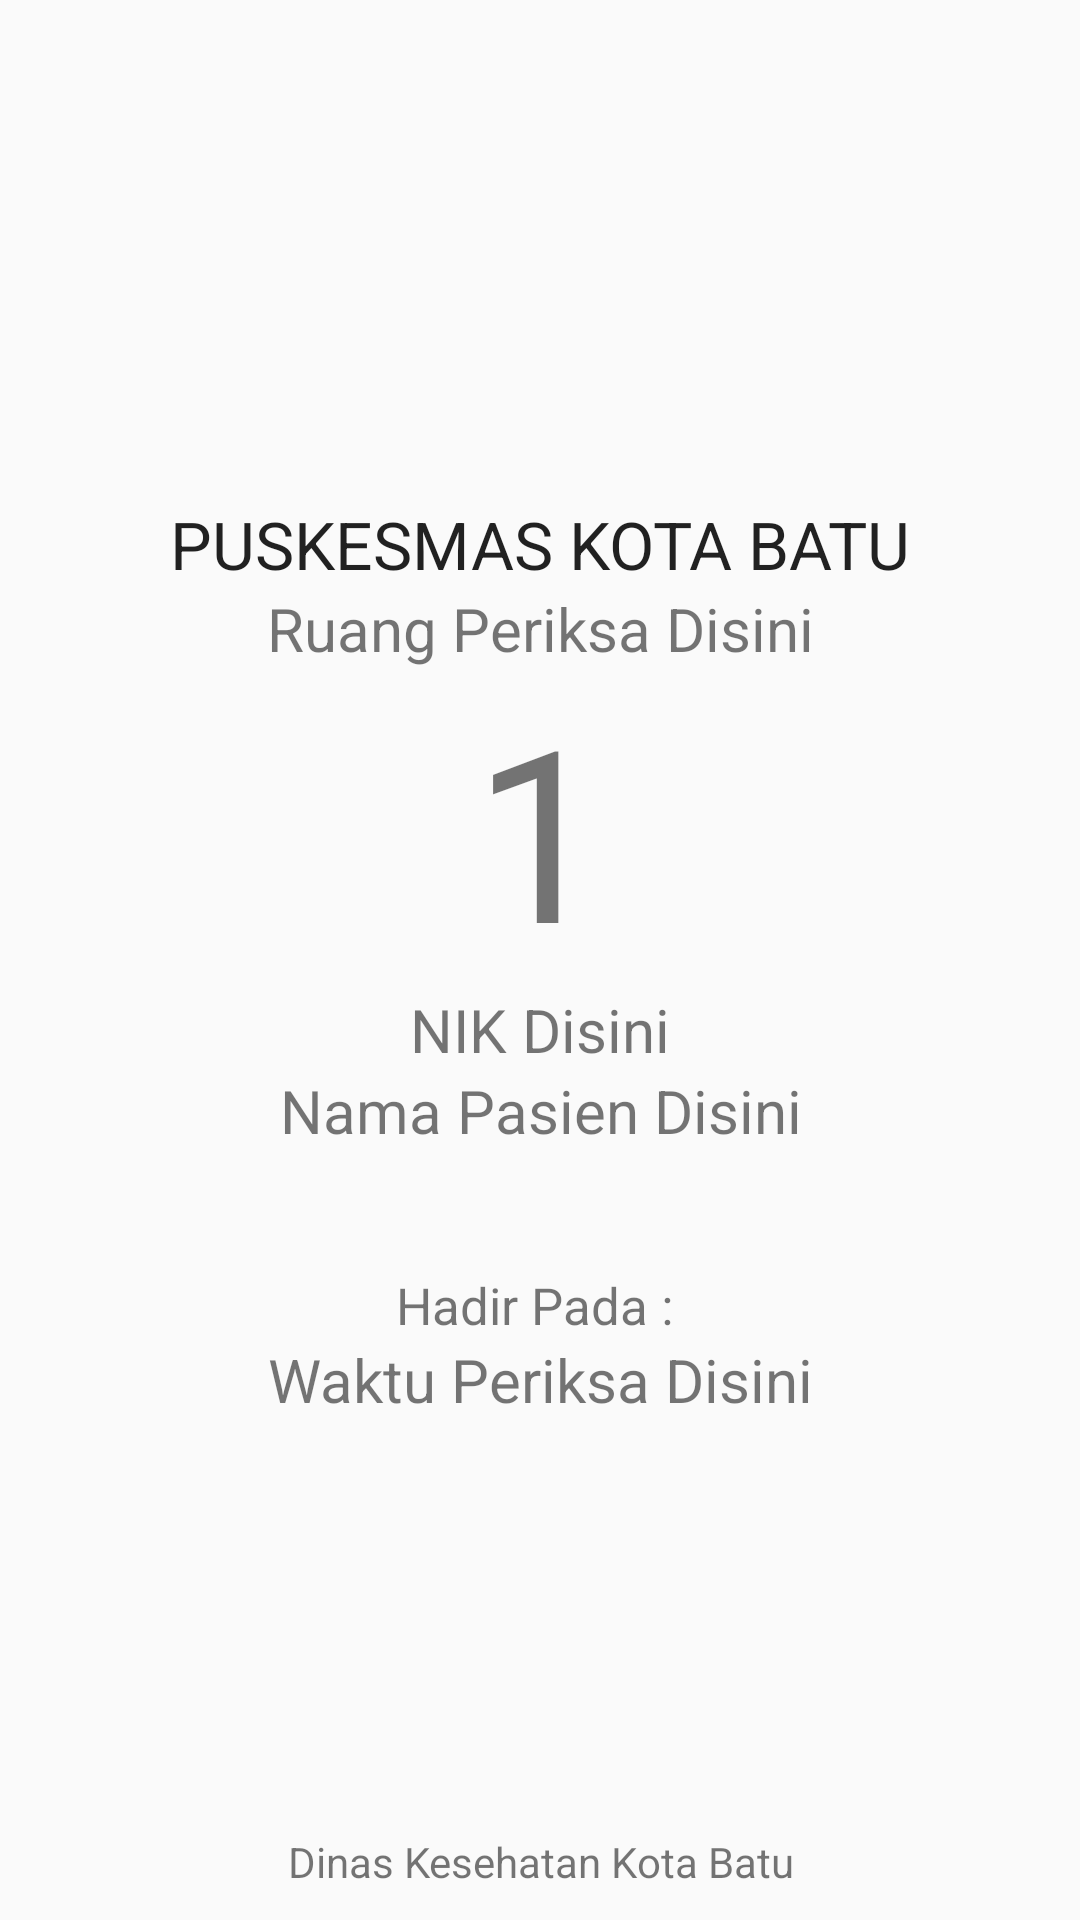

This screen was rendered from an Android layout file. Write that file and the resources it references.
<!-- AndroidManifest.xml: application theme AppTheme -->
<!-- res/layout/activity_nomor_antrian.xml -->
<?xml version="1.0" encoding="utf-8"?>

<RelativeLayout xmlns:android="http://schemas.android.com/apk/res/android"
    xmlns:app="http://schemas.android.com/apk/res-auto"
    xmlns:tools="http://schemas.android.com/tools"
    android:layout_width="match_parent"
    android:layout_height="match_parent"
    tools:context=".nomor_antrian">

    <LinearLayout
        android:layout_width="match_parent"
        android:layout_height="wrap_content"
        android:layout_centerVertical="true"
        android:orientation="vertical"
        android:padding="16dp">

        <TextView
            android:layout_width="match_parent"
            android:layout_height="wrap_content"
            android:text="PUSKESMAS KOTA BATU"
            android:textAlignment="center"
            android:textAppearance="@style/Base.TextAppearance.AppCompat.Large"/>

        <TextView
            android:id="@+id/tv_ruangperiksa"
            android:layout_width="match_parent"
            android:layout_height="wrap_content"
            android:text="Ruang Periksa Disini"
            android:textAlignment="center"
            android:textSize="20dp"/>

        <TextView
            android:id="@+id/tv_nomorAntrian"
            android:layout_width="match_parent"
            android:layout_height="wrap_content"
            android:text="1"
            android:textAlignment="center"
            android:textSize="80dp"/>

        <TextView
            android:id="@+id/tv_noKtp"
            android:layout_width="match_parent"
            android:layout_height="wrap_content"
            android:text="NIK Disini"
            android:textAlignment="center"
            android:textSize="20dp"/>

        <TextView
            android:id="@+id/tv_namaPasien"
            android:layout_width="match_parent"
            android:layout_height="wrap_content"
            android:textAlignment="center"
            android:text="Nama Pasien Disini"
            android:textSize="20dp"/>

        <TextView
            android:layout_width="match_parent"
            android:layout_height="wrap_content"
            android:layout_marginTop="40dp"
            android:text="Hadir Pada : "
            android:textAlignment="center"
            android:textSize="17dp"/>

        <TextView
            android:id="@+id/tv_waktu"
            android:layout_width="match_parent"
            android:layout_height="match_parent"
            android:textAlignment="center"
            android:text="Waktu Periksa Disini"
            android:textSize="20dp"/>

    </LinearLayout>

    <TextView
        android:layout_width="match_parent"
        android:layout_height="wrap_content"
        android:text="Dinas Kesehatan Kota Batu"
        android:textAlignment="center"
        android:padding="10dp"
        android:layout_alignParentBottom="true"/>

</RelativeLayout>
<!-- resources referenced by this layout -->
<resources>
  <style name="AppTheme" parent="Theme.AppCompat.Light.DarkActionBar">
          
          <item name="colorPrimary">@color/colorPrimary</item>
          <item name="colorPrimaryDark">@color/colorPrimaryDark</item>
          <item name="colorAccent">@color/colorAccent</item>
      </style>
  <color name="colorPrimary">#008577</color>
  <color name="colorPrimaryDark">#00574B</color>
  <color name="colorAccent">#FF4081</color>
</resources>
